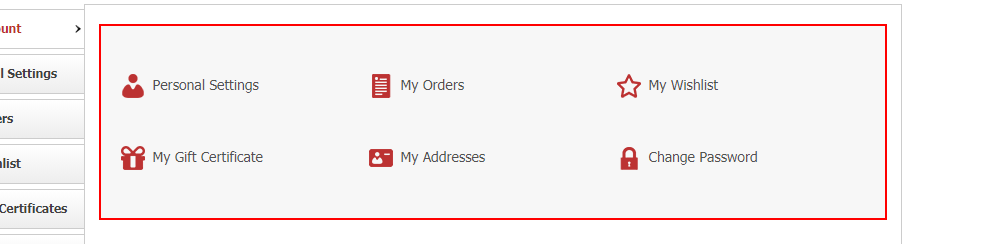
Workflow: BooksWagaon UC1 _ Launch and Initialise

Step 1 [try]: find the element

Step 2 [then]: type [login_Username] into the text box (no picture)

Step 3: type [login_Password] into the text box (no picture)

Step 4: click on the text box (no picture)

Step 5 [try]: find the element (same screen as step 1)
